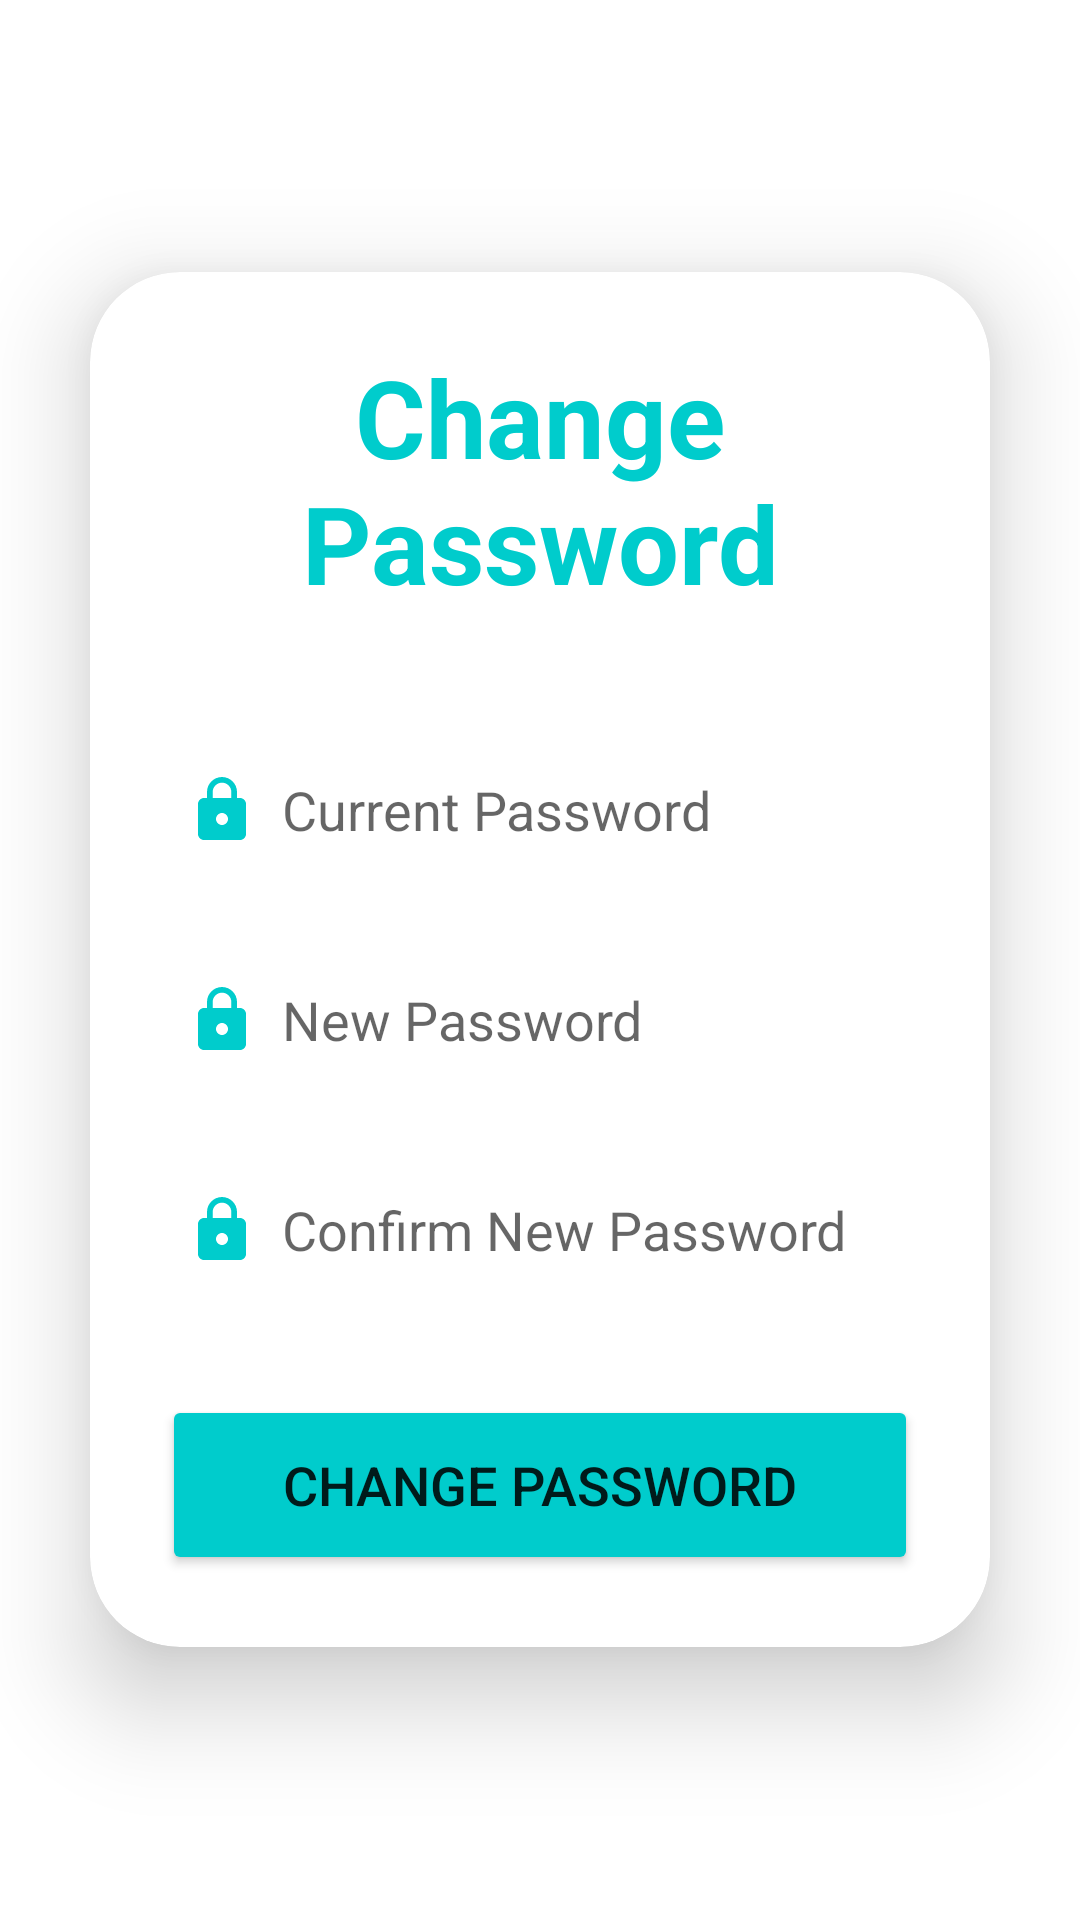

Reconstruct the res/layout file that produces this screen, plus the resources it refers to.
<!-- AndroidManifest.xml: application theme Theme.RestaurantManagementSystem -->
<!-- res/layout/activity_change_password.xml -->
<?xml version="1.0" encoding="utf-8"?>
<LinearLayout
    xmlns:android="http://schemas.android.com/apk/res/android"
    xmlns:app="http://schemas.android.com/apk/res-auto"
    xmlns:tools="http://schemas.android.com/tools"
    xmlns:card_view="http://schemas.android.com/apk/res-auto"
    android:layout_width="match_parent"
    android:layout_height="match_parent"
    android:orientation="vertical"
    android:gravity="center"

    android:id="@+id/change_password_layout"
    tools:context=".ChangePasswordActivity">

    <androidx.cardview.widget.CardView
        android:layout_width="match_parent"
        android:layout_height="wrap_content"
        android:layout_margin="30dp"
        app:cardCornerRadius="30dp"
        app:cardElevation="20dp"
        android:background="@drawable/ic_custom_edittext_d"
        >
        <LinearLayout
            android:layout_width="match_parent"
            android:layout_height="wrap_content"
            android:orientation="vertical"
            android:layout_gravity="center_horizontal"
            android:padding="24dp">
            <TextView
                android:layout_width="match_parent"
                android:layout_height="wrap_content"
                android:text="Change Password"
                android:id="@+id/loginText"
                android:textSize="36sp"
                android:textAlignment="center"
                android:textStyle="bold"
                android:textColor="@color/purple"/>



            <EditText
                android:layout_width="match_parent"
                android:layout_height="50dp"
                android:id="@+id/edit_current_password"
                android:background="@drawable/ic_custom_edittext_d"
                android:drawableLeft="@drawable/ic_lock_d"
                android:drawablePadding="8dp"
                android:hint="Current Password"
                android:padding="8dp"
                android:inputType="textPassword"
                android:textColor="@color/black"
                android:textColorHighlight="@color/cardview_dark_background"
                android:layout_marginTop="40dp"/>
            <EditText
                android:layout_width="match_parent"
                android:layout_height="50dp"
                android:id="@+id/edit_new_password"
                android:background="@drawable/ic_custom_edittext_d"
                android:drawableLeft="@drawable/ic_lock_d"
                android:drawablePadding="8dp"
                android:hint="New Password"
                android:padding="8dp"
                android:inputType="textPassword"
                android:textColor="@color/black"
                android:textColorHighlight="@color/cardview_dark_background"
                android:layout_marginTop="20dp"/>
            <EditText
                android:layout_width="match_parent"
                android:layout_height="50dp"
                android:id="@+id/edit_confirm_new_password"
                android:background="@drawable/ic_custom_edittext_d"
                android:drawableLeft="@drawable/ic_lock_d"
                android:drawablePadding="8dp"
                android:hint="Confirm New Password"
                android:padding="8dp"
                android:inputType="textPassword"
                android:textColor="@color/black"
                android:textColorHighlight="@color/cardview_dark_background"
                android:layout_marginTop="20dp"/>

            <Button
                android:layout_width="match_parent"
                android:layout_height="60dp"
                android:id="@+id/btn_ChangePass"
                android:text="change password"
                android:textSize="18sp"
                android:layout_marginTop="30dp"
                android:backgroundTint="@color/purple"
                app:cornerRadius = "20dp"/>
        </LinearLayout>
    </androidx.cardview.widget.CardView>




</LinearLayout>
<!-- resources referenced by this layout -->
<resources>
  <color name="black">#FF000000</color>
  <color name="purple">#00CCCC</color>
  <!-- drawable ic_lock_d (drawable) -->
  <vector android:height="24dp" android:tint="#00CCCC"
      android:viewportHeight="24" android:viewportWidth="24"
      android:width="24dp" xmlns:android="http://schemas.android.com/apk/res/android">
      <path android:fillColor="@android:color/white" android:pathData="M18,8h-1L17,6c0,-2.76 -2.24,-5 -5,-5S7,3.24 7,6v2L6,8c-1.1,0 -2,0.9 -2,2v10c0,1.1 0.9,2 2,2h12c1.1,0 2,-0.9 2,-2L20,10c0,-1.1 -0.9,-2 -2,-2zM12,17c-1.1,0 -2,-0.9 -2,-2s0.9,-2 2,-2 2,0.9 2,2 -0.9,2 -2,2zM15.1,8L8.9,8L8.9,6c0,-1.71 1.39,-3.1 3.1,-3.1 1.71,0 3.1,1.39 3.1,3.1v2z"/>
  </vector>
  <style name="Theme.RestaurantManagementSystem" parent="Theme.MaterialComponents.DayNight.DarkActionBar">
          
          <item name="colorPrimary">@color/backgrount</item>
          <item name="colorPrimaryVariant">@color/backgrount</item>
          <item name="colorOnPrimary">@color/white</item>
          
          <item name="colorSecondary">@color/teal_200</item>
          <item name="colorSecondaryVariant">@color/teal_700</item>
          <item name="colorOnSecondary">@color/black</item>
          
          <item name="android:statusBarColor">?attr/colorPrimaryVariant</item>
          
      </style>
  <color name="backgrount">#00CCCC</color>
  <color name="white">#FFFFFFFF</color>
  <color name="teal_200">#FF03DAC5</color>
  <color name="teal_700">#FF018786</color>
</resources>
